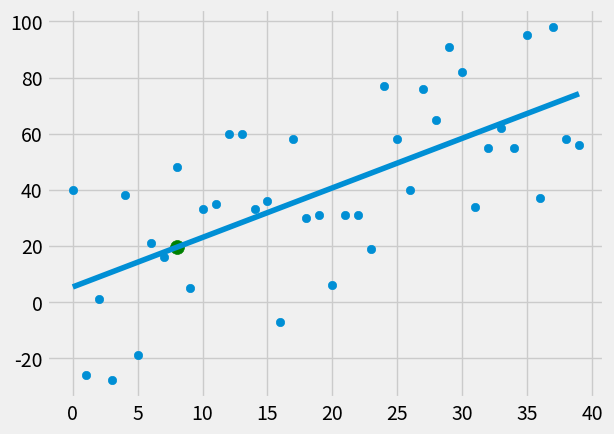

The script that saved this image:
from statistics import mean
import numpy as np
import matplotlib.pyplot as plt
from matplotlib import style
import random

style.use('fivethirtyeight')


def create_database(hm, variance, step=2, correlation=False, ):
    val = 1
    ys = []

    for i in range(hm):
        y = val + random.randrange(-variance, + variance)
        ys.append(y)

        if correlation and correlation == 'pos':
            val += step
        elif correlation and correlation == 'neg':
            val -= val

    xs = [i for i in range(len(ys))]

    return np.array(xs, dtype=np.float64), np.array(ys, dtype=np.float64)


def best_fit_slope_and_intercepte(xs, ys):
    m = (mean(xs) * mean(ys) - mean(xs * ys)) / (mean(xs) ** 2 - mean(xs ** 2))
    b = mean(ys) - m * mean(xs)

    return m, b


def square_error(ys_origin, ys_line):
    return sum((ys_line - ys_origin) ** 2)


def coefficient_of_determination(ys_orig, ys_line):
    y_mean_line = [mean(ys_orig) for y in ys_orig]
    square_error_regr = square_error(ys_orig, ys_line)
    square_error_y_mean = square_error(ys_orig, y_mean_line)

    return 1 - (square_error_regr / square_error_y_mean)


xs, ys = create_database(40, 40, 2, correlation='pos')

m, b = best_fit_slope_and_intercepte(xs, ys)

# y = m * x + b
regression_line = [m * x + b for x in xs]

r_square = coefficient_of_determination(ys, regression_line)

print(r_square)

predict_x = 8
predict_y = m * predict_x + b

plt.scatter(xs, ys)
plt.scatter(predict_x, predict_y, color='g', s=100)
plt.plot(xs, regression_line)
plt.show()
